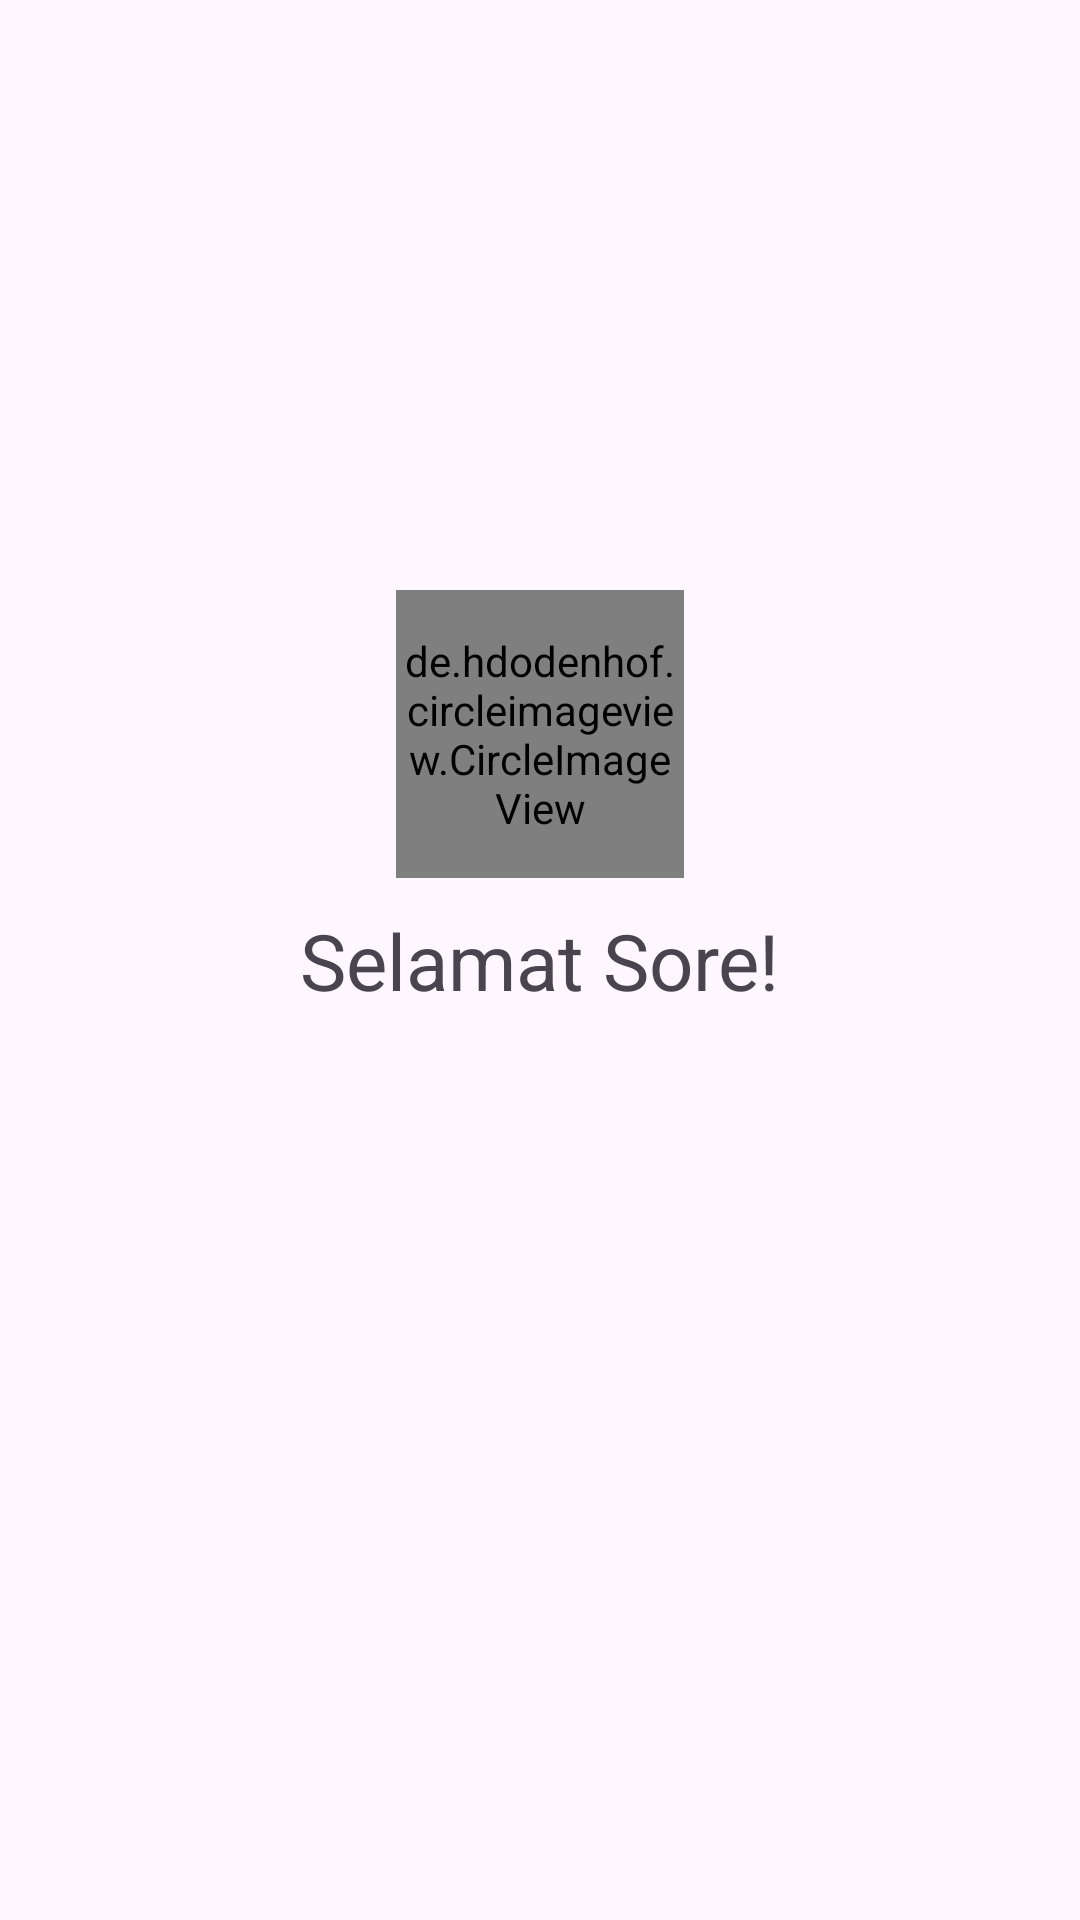

The Android layout XML behind this screen, and the referenced resources:
<!-- AndroidManifest.xml: application theme Theme.Exercise1 -->
<!-- res/layout/activity_main.xml -->
<?xml version="1.0" encoding="utf-8"?>
<androidx.constraintlayout.widget.ConstraintLayout xmlns:android="http://schemas.android.com/apk/res/android"
    xmlns:app="http://schemas.android.com/apk/res-auto"
    xmlns:tools="http://schemas.android.com/tools"
    android:layout_width="match_parent"
    android:layout_height="match_parent"
    tools:context=".MainActivity">

    <de.hdodenhof.circleimageview.CircleImageView
        android:id="@+id/ci_profile"
        android:layout_width="96dp"
        android:layout_height="96dp"
        android:layout_marginBottom="10dp"
        android:src="@drawable/profile_picture"
        app:layout_constraintBottom_toTopOf="@+id/textView"
        app:layout_constraintEnd_toEndOf="parent"
        app:layout_constraintStart_toStartOf="parent" />

    <TextView
        android:id="@+id/textView"
        android:layout_width="wrap_content"
        android:layout_height="wrap_content"
        android:text="@string/greeting"
        android:textSize="26sp"
        app:layout_constraintBottom_toBottomOf="parent"
        app:layout_constraintEnd_toEndOf="parent"
        app:layout_constraintStart_toStartOf="parent"
        app:layout_constraintTop_toTopOf="parent" />

</androidx.constraintlayout.widget.ConstraintLayout>
<!-- resources referenced by this layout -->
<resources>
  <!-- drawable profile_picture: jpeg bitmap (drawable, 108737 bytes) -->
  <string name="greeting">Selamat Sore!</string>
  <style name="Theme.Exercise1" parent="Theme.Material3.DayNight.NoActionBar">
          
          <item name="colorPrimary">@color/primaryLightColor</item>
          <item name="colorPrimaryVariant">@color/primaryColor</item>
          <item name="colorOnPrimary">@color/white</item>
          
          <item name="colorSecondary">@color/secondaryLightColor</item>
          <item name="colorSecondaryVariant">@color/secondaryColor</item>
          <item name="colorOnSecondary">@color/black</item>
          
          <item name="android:statusBarColor" tools:targetApi="l">?attr/colorPrimaryVariant</item>
          
      </style>
  <color name="primaryLightColor">#ff867c</color>
  <color name="primaryColor">#ef5350</color>
  <color name="white">#FFFFFFFF</color>
  <color name="secondaryLightColor">#ffff6b</color>
  <color name="secondaryColor">#fdd835</color>
  <color name="black">#FF000000</color>
</resources>
